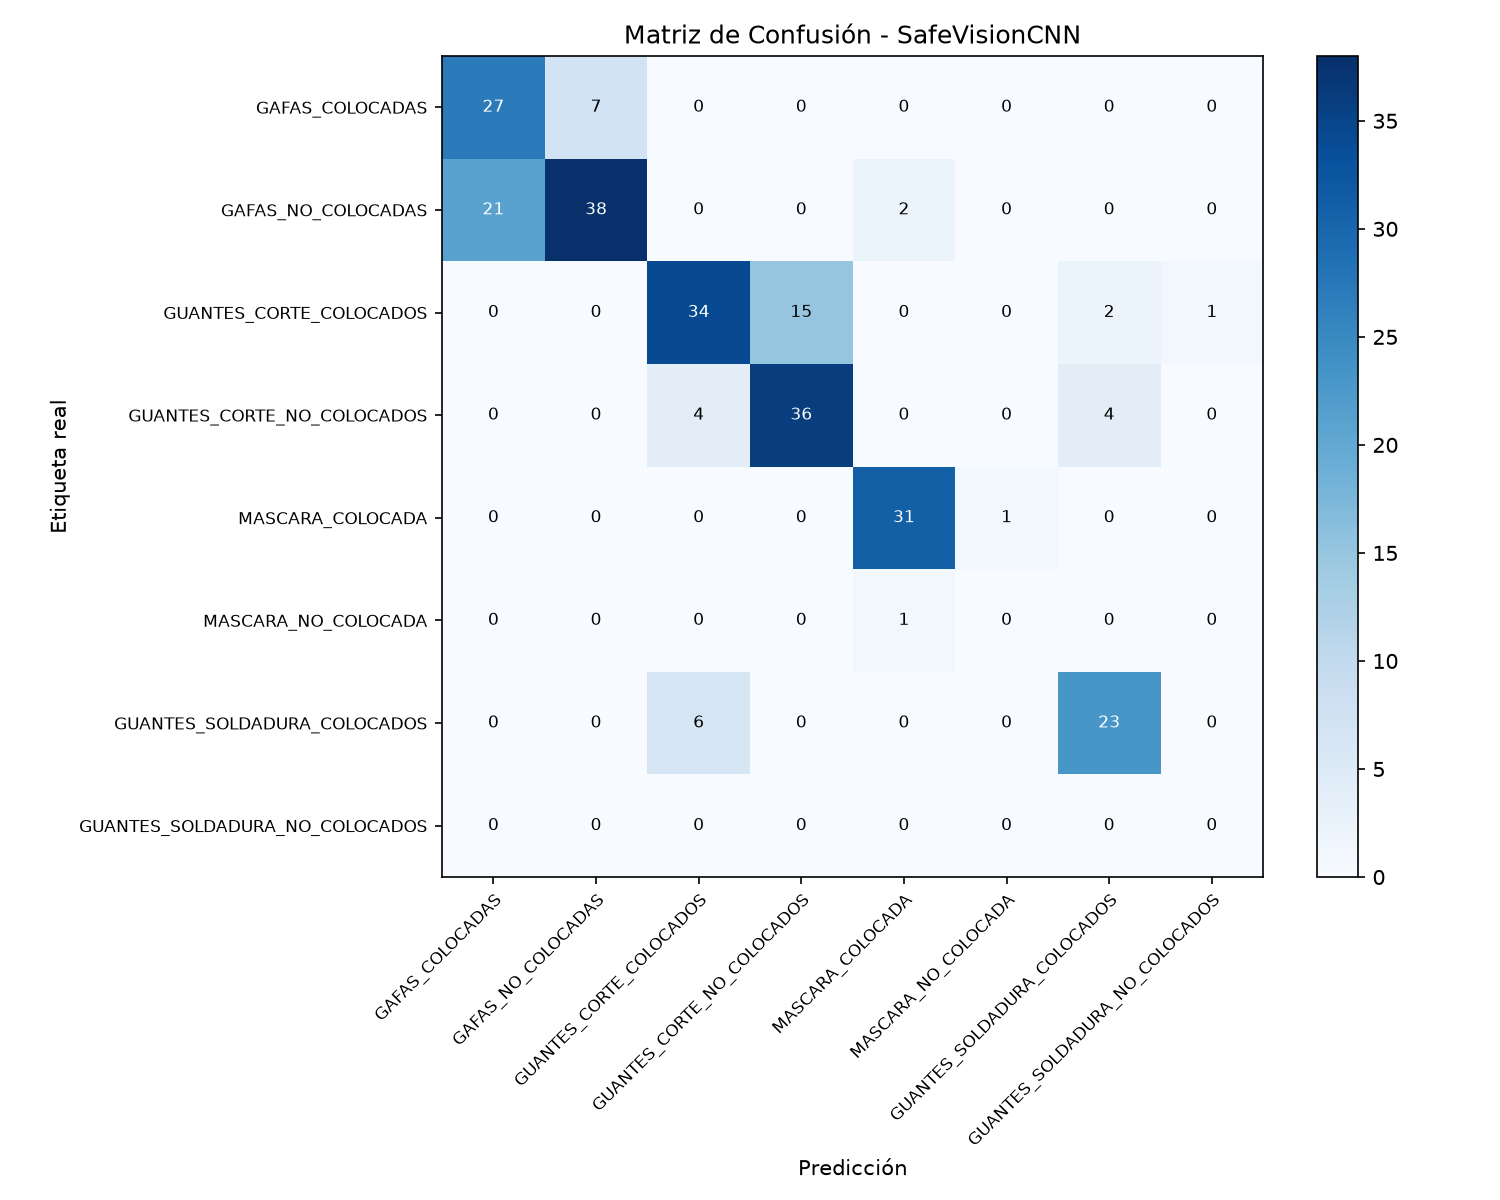

The file beside this chart, header and first rows:
27, 7, 0, 0, 0, 0, 0, 0
21, 38, 0, 0, 2, 0, 0, 0
0, 0, 34, 15, 0, 0, 2, 1
0, 0, 4, 36, 0, 0, 4, 0
0, 0, 0, 0, 31, 1, 0, 0
0, 0, 0, 0, 1, 0, 0, 0
0, 0, 6, 0, 0, 0, 23, 0
0, 0, 0, 0, 0, 0, 0, 0
